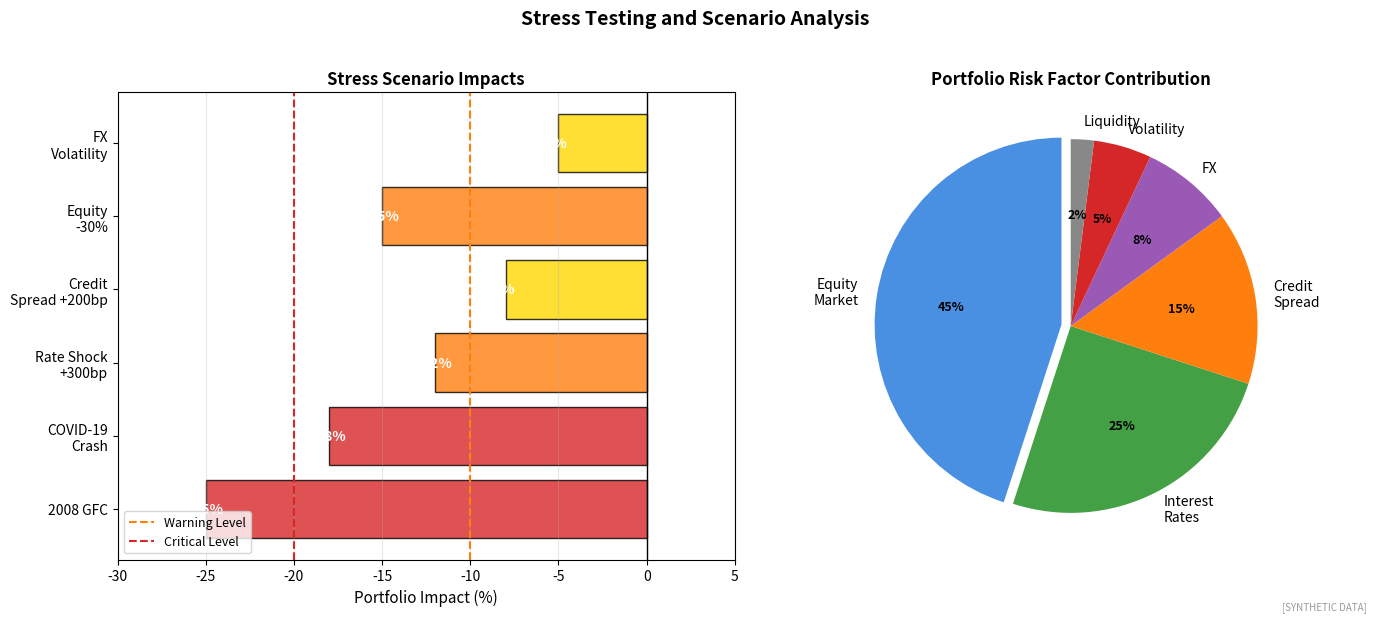

Write the Python code that produced this figure. (Note: this script raises an exception after producing the figure.)
"""
Stress Testing Framework
Scenario analysis and stress tests

Output: stress_testing.pdf
Module: module_04_trad_finance
Lesson: 42 - Risk Management
"""

from pathlib import Path
import matplotlib.pyplot as plt
import numpy as np

CHART_METADATA = {
    'title': 'Stress Testing',
    'module': 'module_04_trad_finance',
    'lesson': 42,
    'url': 'https://github.com/Digital-AI-Finance/digital-finance/tree/main/module_04_trad_finance/figures/stress_testing'
}

plt.rcParams.update({'font.size': 10, 'axes.labelsize': 10})

def create_chart():
    fig, axes = plt.subplots(1, 2, figsize=(14, 6))

    # Stress Scenarios Impact
    ax1 = axes[0]

    scenarios = ['2008 GFC', 'COVID-19\nCrash', 'Rate Shock\n+300bp', 'Credit\nSpread +200bp',
                'Equity\n-30%', 'FX\nVolatility']
    impact = [-25, -18, -12, -8, -15, -5]  # Portfolio loss %

    colors = ['#D62728' if i < -15 else '#FF7F0E' if i < -10 else '#FFD700' for i in impact]

    bars = ax1.barh(scenarios, impact, color=colors, alpha=0.8, edgecolor='black')

    for bar, imp in zip(bars, impact):
        ax1.text(bar.get_width() - 1, bar.get_y() + bar.get_height()/2,
                f'{imp}%', va='center', fontsize=10, fontweight='bold', color='white')

    ax1.axvline(x=0, color='black', linewidth=1)
    ax1.axvline(x=-10, color='#FF7F0E', linestyle='--', linewidth=1.5, label='Warning Level')
    ax1.axvline(x=-20, color='#D62728', linestyle='--', linewidth=1.5, label='Critical Level')

    ax1.set_xlabel('Portfolio Impact (%)', fontsize=11)
    ax1.set_title('Stress Scenario Impacts', fontsize=12, fontweight='bold')
    ax1.legend(loc='lower left', fontsize=9)
    ax1.set_xlim(-30, 5)
    ax1.xaxis.grid(True, alpha=0.3)

    # Risk Factor Sensitivities
    ax2 = axes[1]

    factors = ['Equity\nMarket', 'Interest\nRates', 'Credit\nSpread', 'FX', 'Volatility', 'Liquidity']
    sensitivity = [45, 25, 15, 8, 5, 2]
    colors2 = ['#4A90E2', '#44A044', '#FF7F0E', '#9B59B6', '#D62728', '#888888']

    wedges, texts, autotexts = ax2.pie(sensitivity, labels=factors, autopct='%1.0f%%',
                                        colors=colors2, startangle=90,
                                        explode=[0.05, 0, 0, 0, 0, 0])

    for autotext in autotexts:
        autotext.set_fontweight('bold')
        autotext.set_fontsize(9)

    ax2.set_title('Portfolio Risk Factor Contribution', fontsize=12, fontweight='bold')

    fig.suptitle('Stress Testing and Scenario Analysis', fontsize=14, fontweight='bold', y=1.02)
    fig.text(0.98, 0.02, '[SYNTHETIC DATA]', fontsize=7, color='#999999', ha='right', style='italic')
    plt.tight_layout()

    output_path = Path(__file__).parent / 'stress_testing.pdf'
    plt.savefig(output_path, format='pdf', dpi=300, bbox_inches='tight')
    plt.close()
    print(f"Chart saved to: {output_path}")
    return output_path

if __name__ == '__main__':
    create_chart()
